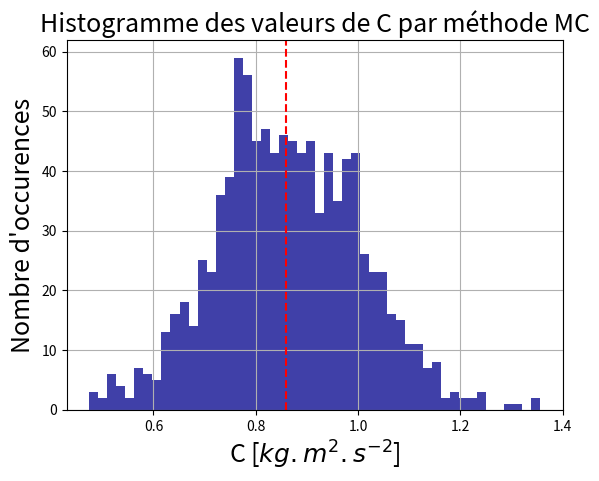

The matplotlib source for this figure:
"""
[redacted]

"""


import matplotlib.pyplot as plt
import numpy as np
from scipy.optimize import curve_fit
import os
def linear(x,a,b):
    return a*x+b
ftsize=18


'''
Il n'y a pas particulierement de données ici. Cette première manip est plutôt la pour introduire les grandeurs et parametres pertinents du montage tout en montrant ses capacités experimentales.

I] Description du Setup

1) Deux pendules pesants
a) pendules équilibrés (lorsqu'ils ne sont pas couplés!) pour compenser le moment du poids de la tige (mais pas son moment d'inertie!)
b) On prend des pendules de même moment d'inertie total. Il est possible d'estimer J0 (de la mêe façon que MP01) et on prend alors
la même masse que l'on place au même endroit. NB: Oui, le moment d'inertie de la tige et total depend de l'endroit ou l'on se place.
c)On a un capteur angulaire qui permet de donner une image de l'angle.

II] Couplage entre les deux pendules.

1)

La première manip consiste à estimer le couplage entre les deux pendules. On prend le plus grand couplage en mettant entre les deux mandrins des perceuses la tige en laiton la plus rigide. Q: pourquoi plus rigide=plus de couplage ?
Pour mesurer ce couplage, on bloque un des pendules.

'''

##Mesurer de la constante de couplage

f0=542e-3 # Mesurer la periode à vide
df0=10e-3
f=644e-3 # Mesurer la periode avec couplage et autre pendule bloqué.
df=10e-3
m1=495e-3 # Masse ajoutée sur le pendule
g=9.81
l=43e-2# Longueur entre laxe de rotation et la masse.
dl=1e-2# Longueur entre laxe de rotation et la masse.

C=m1*g*l*((f/f0)**2-1)

'''
Faisons un MonteCarlo pour estimer l'incertitue sur C
'''

N=1000 # Propagation par MonteCarlo pour les incertitudes sur x !
f0sim=np.zeros(N)
fsim=np.zeros(N)
lsim=np.zeros(N)
Csim=np.zeros(N)
for i in range (N):
    f0sim[i]=f0+df0*np.random.randn()
    fsim[i]=f+df*np.random.randn()
    lsim[i]=l+dl*np.random.randn()
    Csim[i]=m1*g*lsim[i]*((fsim[i]/f0sim[i])**2-1)

n, bins, patches = plt.hist(Csim, 50, color='darkblue', alpha=0.75)

plt.axvline(x=C,color='r',linestyle='--')
plt.xlabel('C [$kg.m^2.s^{-2}$]',fontsize=ftsize
)
plt.ylabel("Nombre d'occurences",fontsize=ftsize
)
plt.title('Histogramme des valeurs de C par méthode MC',fontsize=ftsize
)
#plt.text(60, .025, r'$\mu=100,\ \sigma=15$')
#plt.xlim(40, 160)
#plt.ylim(0, 0.03)
plt.grid(True)
plt.show()


## Illustration des modes
'''
2) La deuxieme manip très qualitative permet d'illustrer ce qu'il faut illustrer:
- Le mode symétrique
-le mode antisymétrique.
On insiste bien sur le fait que les CI détermine le...conclure theoriquement.

Puis on dit que lorsque les CI sont quelconque, alors l'oscillation se décompose sur ces deux modes propres.
Pour le prouver on va utiliser un outil plus puissant la FFT.

On montre que f0 correspond au cas où les deux pendules oscillent en phase, c'est donc la même formule.
On mesure donc la fréquence antisymetrique '''


fas=724e-3
dfas=10e-3

fasth=f0*np.sqrt(1+2*C/(m1*l*g))
print(fasth) # On verifie bien le modèle dans les barres d'erreur!



'''

Transition sur le montage suivant, (on pouvait pas faire de réponse impulsionnelle ici. On va faire un coulage électronique.)



'''

